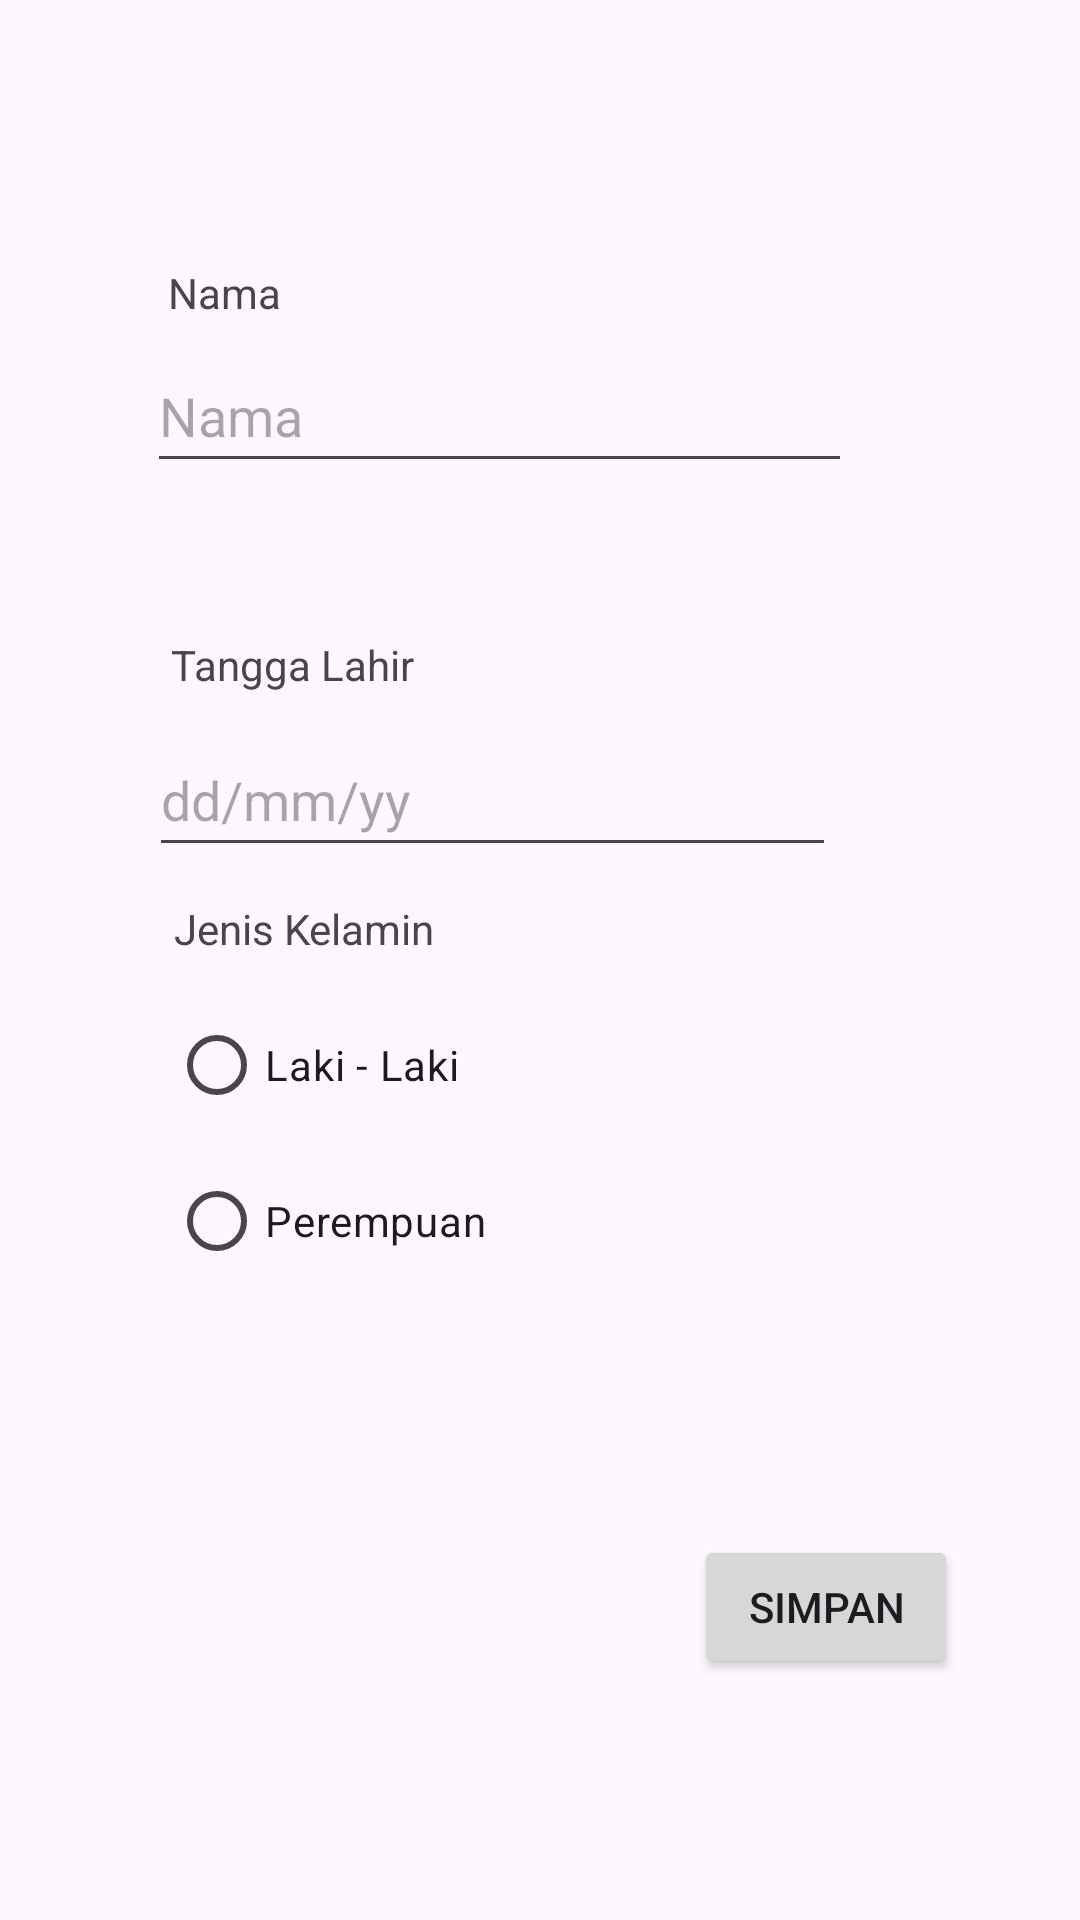

The Android layout XML behind this screen, and the referenced resources:
<!-- AndroidManifest.xml: application theme Theme.UTSMINIPROJECT -->
<!-- res/layout/fragment_profile.xml -->
<?xml version="1.0" encoding="utf-8"?>
<FrameLayout xmlns:android="http://schemas.android.com/apk/res/android"
    xmlns:app="http://schemas.android.com/apk/res-auto"
    xmlns:tools="http://schemas.android.com/tools"
    android:layout_width="match_parent"
    android:layout_height="match_parent"
    tools:context=".View.FragmentProfile">

    <androidx.constraintlayout.widget.ConstraintLayout
        android:layout_width="match_parent"
        android:layout_height="match_parent">

        <TextView
            android:id="@+id/textView"
            android:layout_width="117dp"
            android:layout_height="25dp"
            android:layout_marginTop="88dp"
            android:text="Nama"
            app:layout_constraintEnd_toEndOf="parent"
            app:layout_constraintHorizontal_bias="0.231"
            app:layout_constraintStart_toStartOf="parent"
            app:layout_constraintTop_toTopOf="parent" />

        <TextView
            android:id="@+id/textView2"
            android:layout_width="117dp"
            android:layout_height="25dp"
            android:layout_marginTop="212dp"
            android:text="Tangga Lahir"
            app:layout_constraintEnd_toEndOf="parent"
            app:layout_constraintHorizontal_bias="0.234"
            app:layout_constraintStart_toStartOf="parent"
            app:layout_constraintTop_toTopOf="parent" />

        <com.google.android.material.textfield.TextInputEditText
            android:id="@+id/inputNama"
            android:layout_width="235dp"
            android:layout_height="48dp"
            android:layout_marginBottom="54dp"
            android:hint="Nama"
            app:layout_constraintBottom_toTopOf="@+id/textView2"
            app:layout_constraintEnd_toEndOf="parent"
            app:layout_constraintHorizontal_bias="0.392"
            app:layout_constraintStart_toStartOf="parent"
            app:layout_constraintTop_toBottomOf="@+id/textView"
            app:layout_constraintVertical_bias="0.0" />

        <com.google.android.material.textfield.TextInputEditText
            android:id="@+id/inputDOB"
            android:layout_width="229dp"
            android:layout_height="48dp"
            android:layout_marginTop="4dp"
            android:hint="dd/mm/yy"
            app:layout_constraintEnd_toEndOf="parent"
            app:layout_constraintHorizontal_bias="0.379"
            app:layout_constraintStart_toStartOf="parent"
            app:layout_constraintTop_toBottomOf="@+id/textView2" />

        <TextView
            android:id="@+id/textView6"
            android:layout_width="wrap_content"
            android:layout_height="wrap_content"
            android:layout_marginTop="300dp"
            android:text="Jenis Kelamin"
            android:textSize="14sp"
            app:layout_constraintEnd_toEndOf="parent"
            app:layout_constraintHorizontal_bias="0.213"
            app:layout_constraintStart_toStartOf="parent"
            app:layout_constraintTop_toTopOf="parent" />

        <RadioGroup
            android:id="@+id/radioGroup"
            android:layout_width="wrap_content"
            android:layout_height="wrap_content"
            android:layout_marginTop="8dp"
            app:layout_constraintEnd_toEndOf="parent"
            app:layout_constraintHorizontal_bias="0.222"
            app:layout_constraintStart_toStartOf="parent"
            app:layout_constraintTop_toBottomOf="@+id/textView6">

            <RadioButton
                android:id="@+id/rbLaki"
                android:layout_width="wrap_content"
                android:layout_height="wrap_content"
                android:layout_marginTop="4dp"
                android:text="Laki - Laki" />

            <RadioButton
                android:id="@+id/rbPerempuan"
                android:layout_width="wrap_content"
                android:layout_height="wrap_content"
                android:layout_marginTop="4dp"
                android:text="Perempuan" />
        </RadioGroup>

        <Button
            android:id="@+id/btnSimpan"
            android:layout_width="wrap_content"
            android:layout_height="wrap_content"
            android:text="Simpan"
            app:layout_constraintBottom_toBottomOf="parent"
            app:layout_constraintEnd_toEndOf="parent"
            app:layout_constraintHorizontal_bias="0.85"
            app:layout_constraintStart_toStartOf="parent"
            app:layout_constraintTop_toBottomOf="@+id/radioGroup" />

    </androidx.constraintlayout.widget.ConstraintLayout>
</FrameLayout>
<!-- resources referenced by this layout -->
<resources>
  <style name="Theme.UTSMINIPROJECT" parent="Base.Theme.UTSMINIPROJECT" />
  <style name="Base.Theme.UTSMINIPROJECT" parent="Theme.Material3.DayNight.NoActionBar">
          
          
      </style>
</resources>
